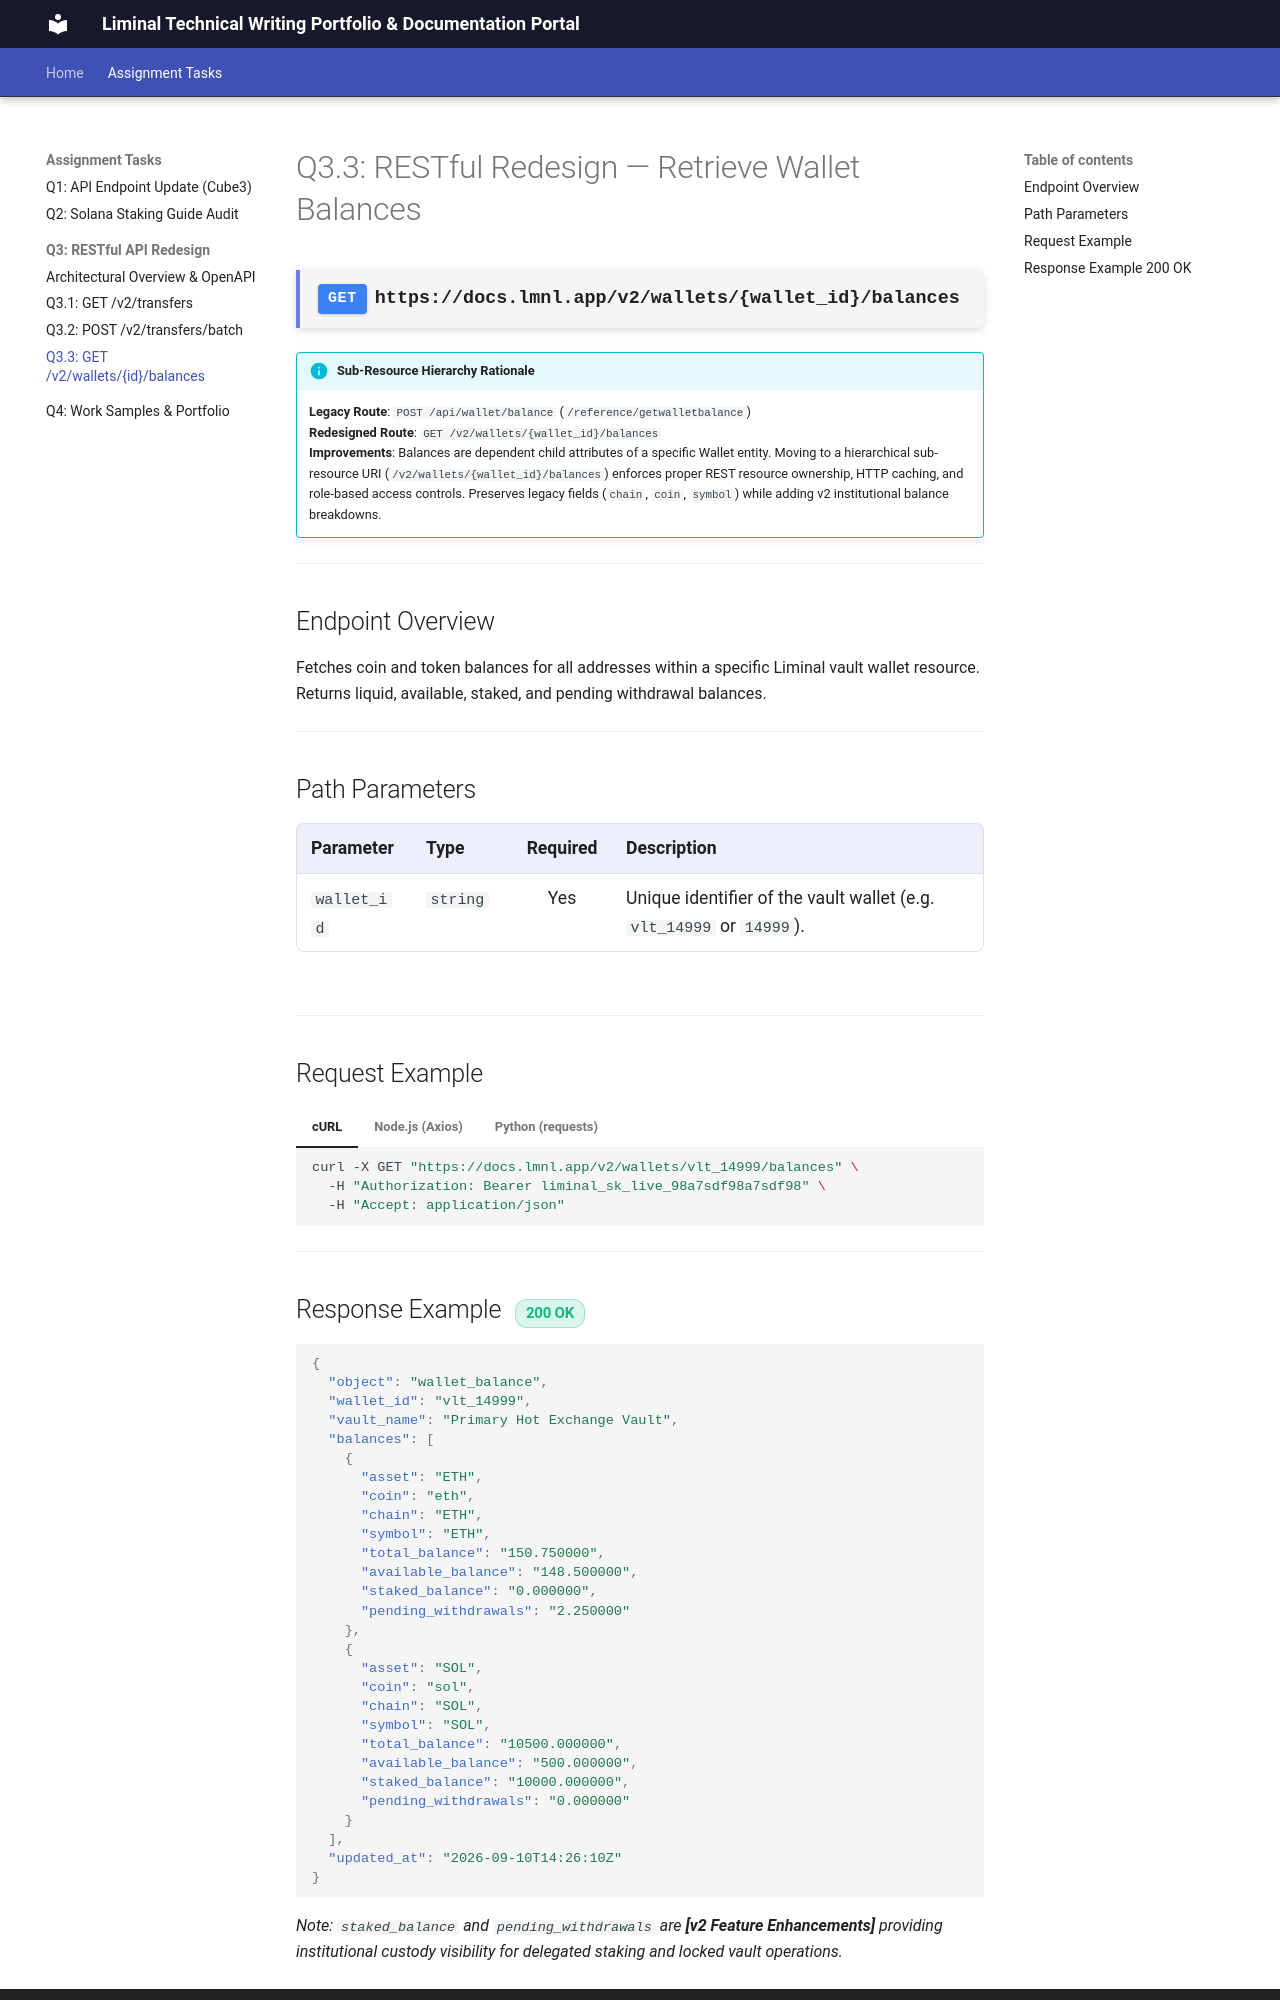

repository: Rajwar88/Assign · page: q3-3-get-balances/index.html · generator: mkdocs

# Q3.3: RESTful Redesign — Retrieve Wallet Balances

<div class="endpoint-box">
  <span class="api-badge api-get">GET</span>
  <span class="endpoint-url">https://docs.lmnl.app/v2/wallets/{wallet_id}/balances</span>
</div>

!!! info "Sub-Resource Hierarchy Rationale"
    **Legacy Route**: `POST /api/wallet/balance` (`/reference/getwalletbalance`)  
    **Redesigned Route**: `GET /v2/wallets/{wallet_id}/balances`  
    **Improvements**: Balances are dependent child attributes of a specific Wallet entity. Moving to a hierarchical sub-resource URI (`/v2/wallets/{wallet_id}/balances`) enforces proper REST resource ownership, HTTP caching, and role-based access controls. Preserves legacy fields (`chain`, `coin`, `symbol`) while adding v2 institutional balance breakdowns.

---

## Endpoint Overview

Fetches coin and token balances for all addresses within a specific Liminal vault wallet resource. Returns liquid, available, staked, and pending withdrawal balances.

---

## Path Parameters

| Parameter | Type | Required | Description |
| :--- | :--- | :---: | :--- |
| `wallet_id` | `string` | Yes | Unique identifier of the vault wallet (e.g. `vlt_14999` or `14999`). |

---

## Request Example

=== "cURL"
    ```bash
    curl -X GET "https://docs.lmnl.app/v2/wallets/vlt_14999/balances" \
      -H "Authorization: Bearer liminal_sk_live_98a7sdf98a7sdf98" \
      -H "Accept: application/json"
    ```

=== "Node.js (Axios)"
    ```javascript
    const axios = require('axios');

    async function getWalletBalances(walletId) {
      const response = await axios.get(`https://docs.lmnl.app/v2/wallets/${walletId}/balances`, {
        headers: { Authorization: 'Bearer liminal_sk_live_98a7sdf98a7sdf98' }
      });
      console.log(response.data);
    }
    ```

=== "Python (requests)"
    ```python
    import requests

    wallet_id = "vlt_14999"
    headers = {"Authorization": "Bearer liminal_sk_live_98a7sdf98a7sdf98"}

    response = requests.get(f"https://docs.lmnl.app/v2/wallets/{wallet_id}/balances", headers=headers)
    print(response.json())
    ```

---
